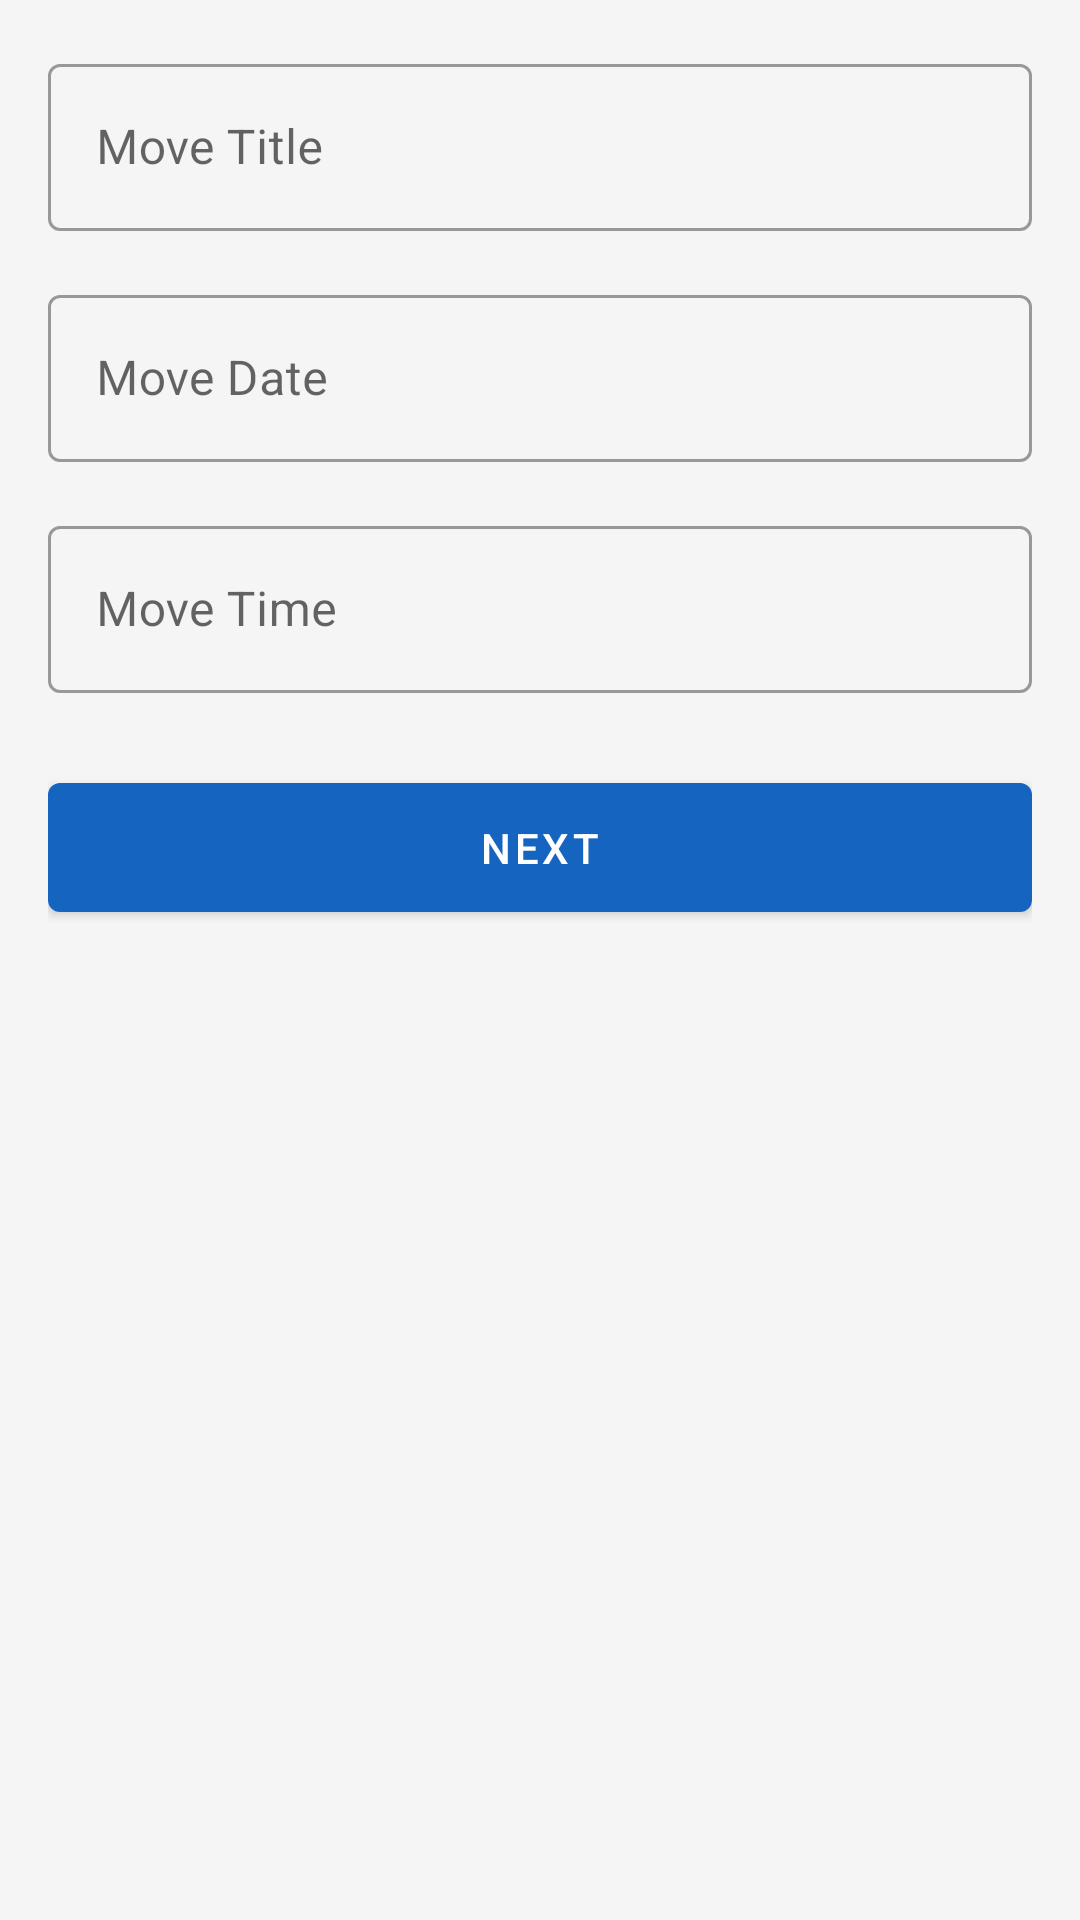

Reconstruct the res/layout file that produces this screen, plus the resources it refers to.
<!-- AndroidManifest.xml: application theme Theme.MoverConnect -->
<!-- res/layout/fragment_move_request_step1.xml -->
<?xml version="1.0" encoding="utf-8"?>
<LinearLayout
    xmlns:android="http://schemas.android.com/apk/res/android"
    xmlns:app="http://schemas.android.com/apk/res-auto"
    android:layout_width="match_parent"
    android:layout_height="match_parent"
    android:orientation="vertical"
    android:padding="16dp">

    <com.google.android.material.textfield.TextInputLayout
        android:id="@+id/titleLayout"
        style="@style/Widget.MaterialComponents.TextInputLayout.OutlinedBox"
        android:layout_width="match_parent"
        android:layout_height="wrap_content"
        android:layout_marginBottom="16dp"
        android:hint="Move Title">

        <com.google.android.material.textfield.TextInputEditText
            android:id="@+id/titleInput"
            android:layout_width="match_parent"
            android:layout_height="wrap_content"
            android:inputType="text"
            android:maxLines="1"/>

    </com.google.android.material.textfield.TextInputLayout>

    <com.google.android.material.textfield.TextInputLayout
        android:id="@+id/dateLayout"
        style="@style/Widget.MaterialComponents.TextInputLayout.OutlinedBox"
        android:layout_width="match_parent"
        android:layout_height="wrap_content"
        android:layout_marginBottom="16dp"
        android:hint="Move Date">

        <com.google.android.material.textfield.TextInputEditText
            android:id="@+id/dateInput"
            android:layout_width="match_parent"
            android:layout_height="wrap_content"
            android:focusable="false"
            android:inputType="none"/>

    </com.google.android.material.textfield.TextInputLayout>

    <com.google.android.material.textfield.TextInputLayout
        android:id="@+id/timeLayout"
        style="@style/Widget.MaterialComponents.TextInputLayout.OutlinedBox"
        android:layout_width="match_parent"
        android:layout_height="wrap_content"
        android:layout_marginBottom="24dp"
        android:hint="Move Time">

        <com.google.android.material.textfield.TextInputEditText
            android:id="@+id/timeInput"
            android:layout_width="match_parent"
            android:layout_height="wrap_content"
            android:focusable="false"
            android:inputType="none"/>

    </com.google.android.material.textfield.TextInputLayout>

    <com.google.android.material.button.MaterialButton
        android:id="@+id/nextButton"
        android:layout_width="match_parent"
        android:layout_height="wrap_content"
        android:text="Next"
        android:padding="12dp"/>

</LinearLayout>
<!-- resources referenced by this layout -->
<resources>
  <style name="Theme.MoverConnect" parent="Theme.MaterialComponents.DayNight.NoActionBar">
          <item name="colorPrimary">@color/primary</item>
          <item name="colorPrimaryVariant">@color/primary_dark</item>
          <item name="colorOnPrimary">@color/text_on_dark</item>
          <item name="colorSecondary">@color/accent</item>
          <item name="colorSecondaryVariant">@color/accent</item>
          <item name="colorOnSecondary">@color/text_on_dark</item>
          <item name="android:colorBackground">@color/background</item>
          <item name="colorOnBackground">@color/text_primary</item>
          <item name="colorError">@color/error</item>
          <item name="colorOnError">@color/text_on_dark</item>
          <item name="android:statusBarColor">@color/primary_dark</item>
          <item name="android:navigationBarColor">@color/primary_dark</item>
          <item name="android:windowLightStatusBar">false</item>
      </style>
  <color name="primary">#1565C0</color>
  <color name="primary_dark">#0D47A1</color>
  <color name="text_on_dark">#FFFFFF</color>
  <color name="accent">#FF8F00</color>
  <color name="background">#F5F5F5</color>
  <color name="text_primary">#212121</color>
  <color name="error">#D32F2F</color>
</resources>
